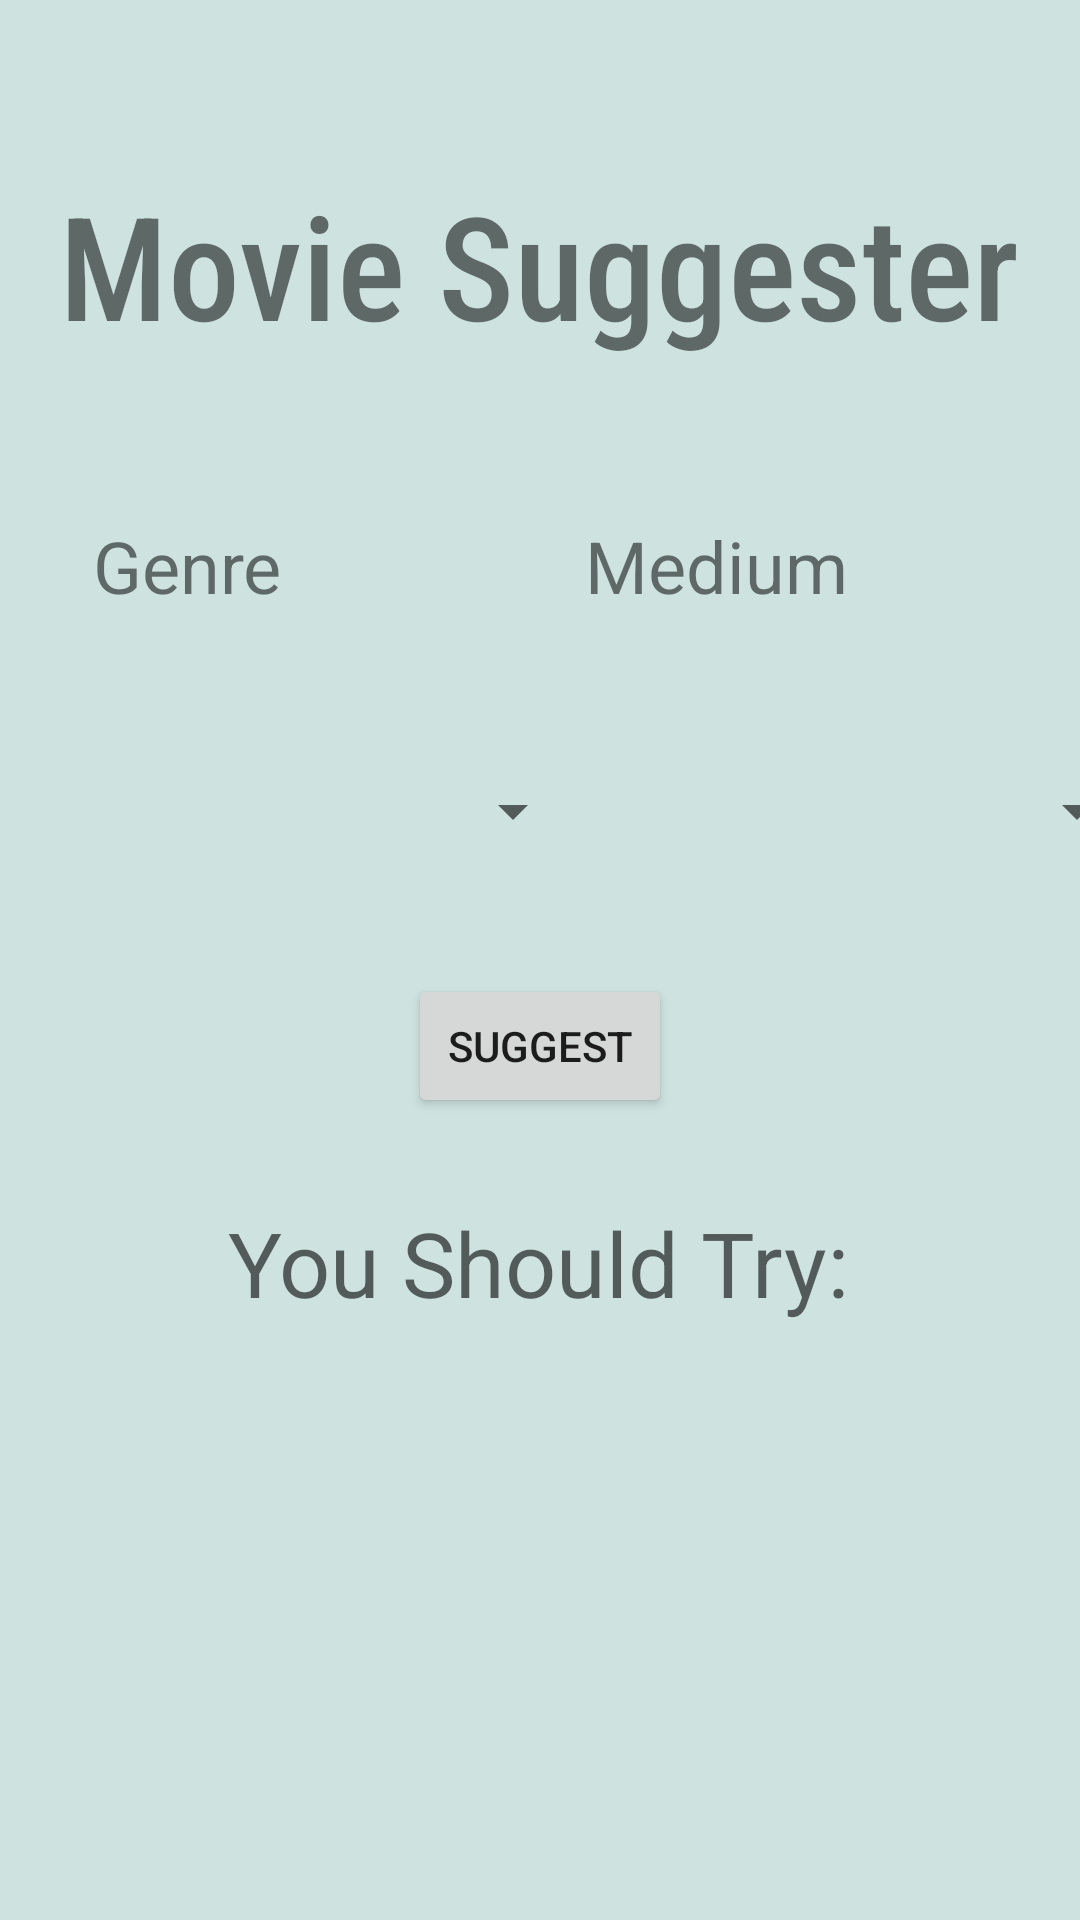

Here is an Android app screen rendered from its layout file. Give the layout XML and the strings, colors and styles it references.
<!-- AndroidManifest.xml: application theme Theme.KarlJustinApp1 -->
<!-- res/layout/activity_main.xml -->
<?xml version="1.0" encoding="utf-8"?>
<androidx.constraintlayout.widget.ConstraintLayout xmlns:android="http://schemas.android.com/apk/res/android"
    xmlns:app="http://schemas.android.com/apk/res-auto"
    xmlns:tools="http://schemas.android.com/tools"
    android:layout_width="match_parent"
    android:layout_height="match_parent"
    android:background="#CEE3E0"
    tools:context=".MainActivity"
    tools:ignore="HardcodedText">


    <Spinner
        android:id="@+id/elements1"
        android:layout_width="160dp"
        android:layout_height="68dp"
        android:layout_gravity="center"
        android:layout_marginTop="24dp"
        android:hint="Select"
        app:layout_constraintEnd_toEndOf="parent"
        app:layout_constraintHorizontal_bias="0.175"
        app:layout_constraintStart_toStartOf="parent"
        app:layout_constraintTop_toBottomOf="@+id/textView4"
        tools:ignore="HardcodedText,MissingConstraints,SpeakableTextPresentCheck" />

    <Spinner
        android:id="@+id/elements2"
        android:layout_width="160dp"
        android:layout_height="68dp"
        android:layout_marginStart="28dp"
        app:layout_constraintStart_toEndOf="@+id/elements1"
        app:layout_constraintTop_toTopOf="@+id/elements1" />

    <Button
        android:id="@+id/button"
        android:layout_width="wrap_content"
        android:layout_height="wrap_content"
        android:text="Suggest"
        app:layout_constraintBottom_toBottomOf="parent"
        app:layout_constraintEnd_toEndOf="parent"
        app:layout_constraintStart_toStartOf="parent"
        app:layout_constraintTop_toBottomOf="@+id/elements1"
        app:layout_constraintVertical_bias="0.071" />

    <TextView
        android:id="@+id/textView3"
        android:layout_width="wrap_content"
        android:layout_height="wrap_content"
        android:layout_marginTop="7dp"
        android:hint=""
        android:textSize="24sp"
        app:layout_constraintBottom_toBottomOf="parent"
        app:layout_constraintEnd_toEndOf="parent"
        app:layout_constraintHorizontal_bias="0.498"
        app:layout_constraintStart_toStartOf="parent"
        app:layout_constraintTop_toBottomOf="@+id/imageView2"
        app:layout_constraintVertical_bias="0.217" />

    <TextView
        android:id="@+id/textView4"
        android:layout_width="72dp"
        android:layout_height="40dp"
        android:layout_marginEnd="92dp"
        android:text="Genre"
        android:textSize="24sp"
        app:layout_constraintEnd_toStartOf="@+id/textView5"
        app:layout_constraintTop_toTopOf="@+id/textView5"
        tools:ignore="MissingConstraints" />

    <TextView
        android:id="@+id/textView5"
        android:layout_width="93dp"
        android:layout_height="42dp"
        android:layout_marginTop="52dp"
        android:layout_marginEnd="72dp"
        android:text="Medium"
        android:textSize="24sp"
        app:layout_constraintEnd_toEndOf="parent"
        app:layout_constraintTop_toBottomOf="@+id/textView7"
        tools:ignore="MissingConstraints" />

    <TextView
        android:id="@+id/textView7"
        android:layout_width="wrap_content"
        android:layout_height="wrap_content"
        android:layout_marginTop="56dp"
        android:fontFamily="sans-serif-condensed-medium"
        android:text="Movie Suggester"
        android:textSize="48sp"
        app:layout_constraintEnd_toEndOf="parent"
        app:layout_constraintHorizontal_bias="0.494"
        app:layout_constraintStart_toStartOf="parent"
        app:layout_constraintTop_toTopOf="parent" />

    <TextView
        android:id="@+id/textView"
        android:layout_width="wrap_content"
        android:layout_height="wrap_content"
        android:layout_marginStart="176dp"
        android:layout_marginTop="28dp"
        android:layout_marginEnd="177dp"
        android:hint="You Should Try:"
        android:textSize="30sp"
        app:layout_constraintEnd_toEndOf="parent"
        app:layout_constraintStart_toStartOf="parent"
        app:layout_constraintTop_toBottomOf="@+id/button" />

    <ImageView
        android:id="@+id/imageView2"
        android:layout_width="151dp"
        android:layout_height="133dp"
        android:layout_marginTop="24dp"
        app:layout_constraintEnd_toEndOf="parent"
        app:layout_constraintStart_toStartOf="parent"
        app:layout_constraintTop_toBottomOf="@+id/textView"
        app:srcCompat="@drawable/icon" />

</androidx.constraintlayout.widget.ConstraintLayout>
<!-- resources referenced by this layout -->
<resources>
  <style name="Theme.KarlJustinApp1" parent="Theme.MaterialComponents.DayNight.NoActionBar">
          
          <item name="colorPrimary">@color/purple_500</item>
          <item name="colorPrimaryVariant">@color/purple_700</item>
          <item name="colorOnPrimary">@color/white</item>
          
          <item name="colorSecondary">@color/teal_200</item>
          <item name="colorSecondaryVariant">@color/teal_700</item>
          <item name="colorOnSecondary">@color/black</item>
          
          <item name="android:statusBarColor">?attr/colorPrimaryVariant</item>
          
      </style>
  <!-- not gathered from this repository: default colours our renderer supplied (Android Studio template values) -->
  <color name="purple_500">#FF6200EE</color>
  <color name="purple_700">#FF3700B3</color>
  <color name="teal_200">#FF03DAC5</color>
  <color name="teal_700">#FF018786</color>
  <color name="black">#FF000000</color>
  <color name="white">#FFFFFFFF</color>
</resources>
